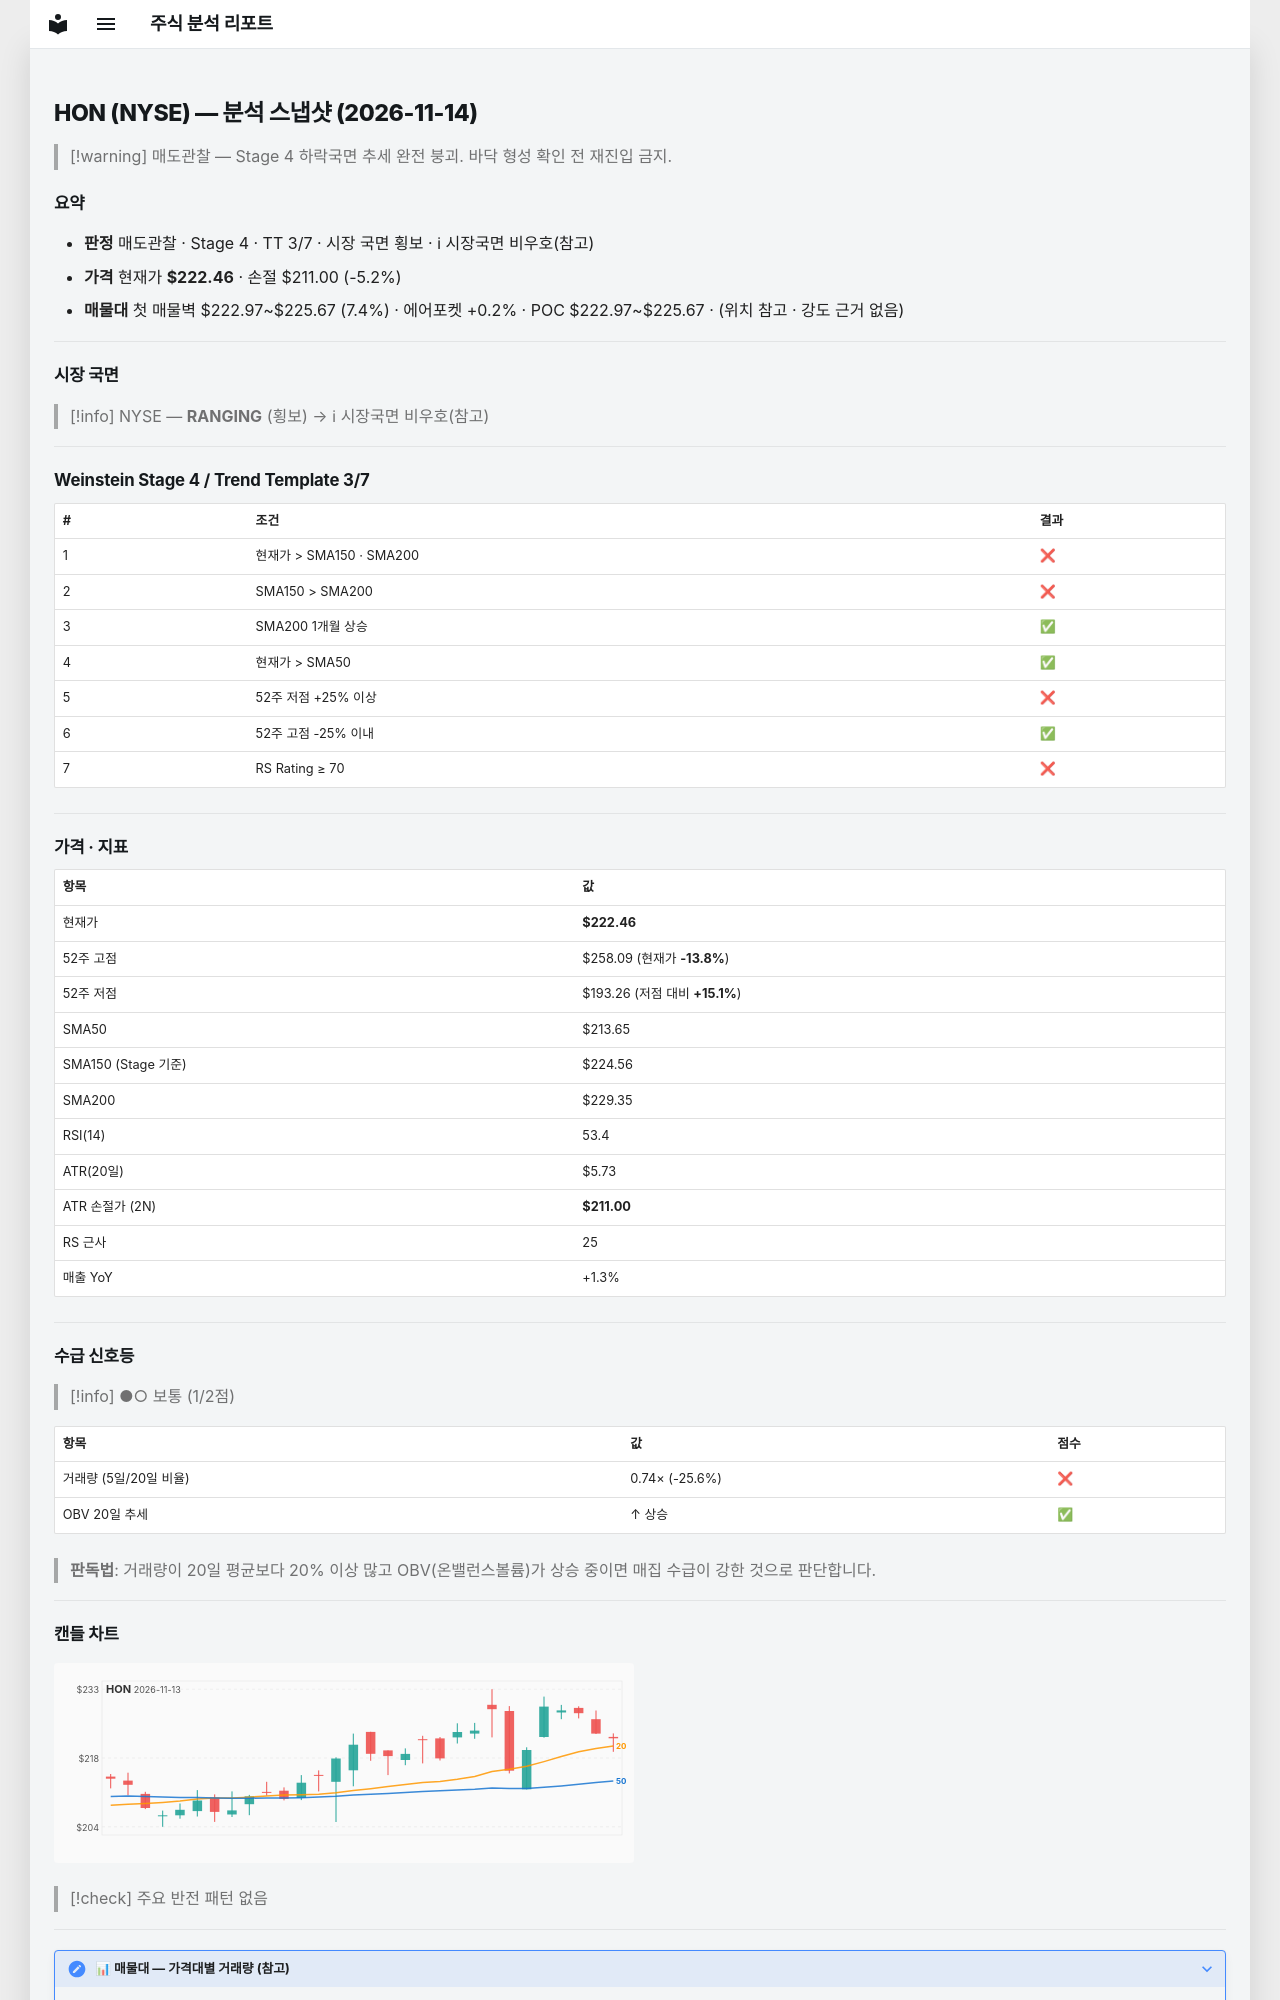

repository: soloandco/stock-reports · page: snapshots/HON-2026-11-14/index.html · generator: mkdocs

---
type: analysis-snapshot
title: HON 분석 스냅샷
ticker: HON
market: NYSE
created: 2026-11-14
updated: 2026-11-14
bar-date: 2026-11-13
verdict: 매도관찰
real-rr: 2.51
sma50-gap-pct: 4.1
weekly-position: 저항대아래
weekly-overhead-price: 251.25
weekly-overhead-pct: 12.9
stage: 4
trend-template-score: 3
tt-max: 7
ma-set: sma-50-150-200
price: 222.4600067138672
stop-price: 211.00112211525212
market-regime: RANGING
supply-demand-score: 1/2
supply-demand-label: 보통
status: tracking
tags:
  - stock-agent
  - watchlist
  - HON
  - analysis
related:
  - "[[analysis-template]]"
---

# HON (NYSE) — 분석 스냅샷 (2026-11-14)

> [!warning] 매도관찰 — Stage 4 하락국면
> 추세 완전 붕괴. 바닥 형성 확인 전 재진입 금지.

## 요약

- **판정** 매도관찰 · Stage 4 · TT 3/7 · 시장 국면 횡보 · ℹ 시장국면 비우호(참고)
- **가격** 현재가 **$222.46** · 손절 $211.00 (-5.2%)
- **매물대** 첫 매물벽 $222.97~$225.67 (7.4%) · 에어포켓 +0.2% · POC $222.97~$225.67 · (위치 참고 · 강도 근거 없음)

---

## 시장 국면

> [!info] NYSE — **RANGING** (횡보) → ℹ 시장국면 비우호(참고)

---

## Weinstein Stage 4 / Trend Template 3/7

| # | 조건 | 결과 |
|---|------|------|
| 1 | 현재가 > SMA150 · SMA200 | ❌ |
| 2 | SMA150 > SMA200 | ❌ |
| 3 | SMA200 1개월 상승 | ✅ |
| 4 | 현재가 > SMA50 | ✅ |
| 5 | 52주 저점 +25% 이상 | ❌ |
| 6 | 52주 고점 -25% 이내 | ✅ |
| 7 | RS Rating ≥ 70 | ❌ |

---

## 가격 · 지표

| 항목 | 값 |
|------|---|
| 현재가 | **$222.46** |
| 52주 고점 | $258.09 (현재가 **-13.8%**) |
| 52주 저점 | $193.26 (저점 대비 **+15.1%**) |
| SMA50 | $213.65 |
| SMA150 (Stage 기준) | $224.56 |
| SMA200 | $229.35 |
| RSI(14) | 53.4 |
| ATR(20일) | $5.73 |
| ATR 손절가 (2N) | **$211.00** |
| RS 근사 | 25 |
| 매출 YoY | +1.3% |

---
## 수급 신호등

> [!info] ●○ 보통 (1/2점)

| 항목 | 값 | 점수 |
|------|------|------|
| 거래량 (5일/20일 비율) | 0.74× (-25.6%) | ❌ |
| OBV 20일 추세 | ↑ 상승 | ✅ |

> **판독법**: 거래량이 20일 평균보다 20% 이상 많고 OBV(온밸런스볼륨)가 상승 중이면 매집 수급이 강한 것으로 판단합니다.

---
